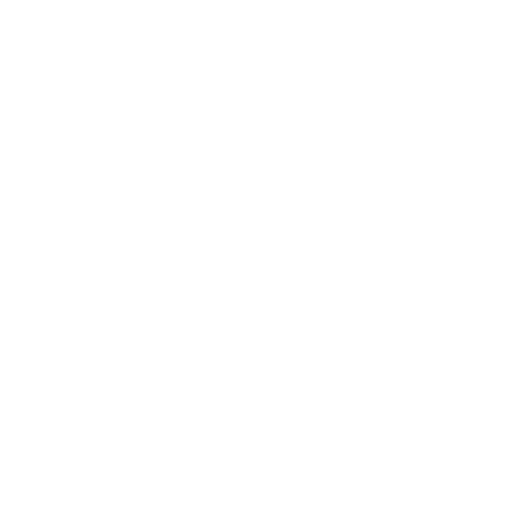
t = 0.00 s
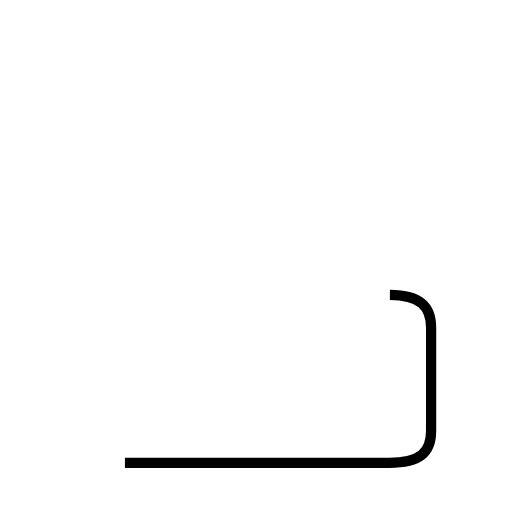
t = 1.43 s
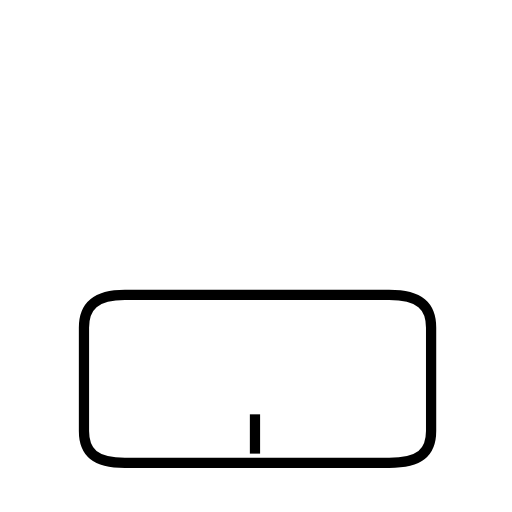
t = 2.98 s
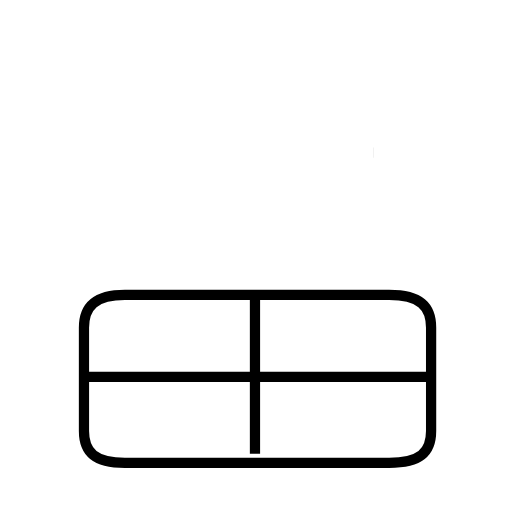
t = 4.34 s
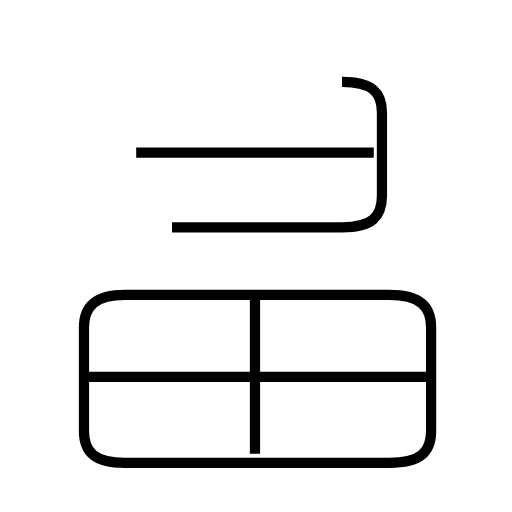
t = 6.12 s
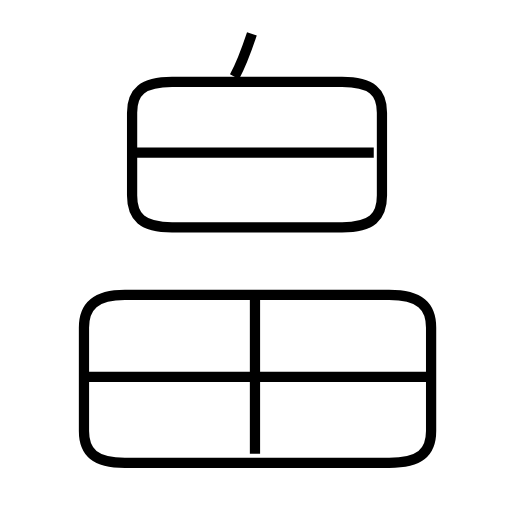
t = 7.34 s

The animated SVG that drew these frames (rendered in a browser with its animation timeline set to each time). Animation: 6 SMIL elements (animate=6); one cycle of 7.34 s.

<?xml version='1.0' encoding='utf-8'?>
<svg viewBox="0.0 -6.0 50.0 50.0" version="1.1" xmlns="http://www.w3.org/2000/svg"><rect x="-1000" y="-1000" width="2000" height="2000" stroke="white" fill="white" /><g style="fill:none;stroke:#000000;stroke-width:1"><path d="M 12.2 1.2 L 38.0 1.2 C 41.0 1.2 42.1 0.2 42.1 -1.9 L 42.1 -12.0 C 42.1 -14.1 41.0 -15.2 38.0 -15.2 L 12.2 -15.2 C 9.3 -15.2 8.2 -14.1 8.2 -12.0 L 8.2 -1.9 C 8.2 0.2 9.3 1.2 12.2 1.2 Z " transform="translate(0.0 38.0)" stroke-dasharray="95.46119221458996" stroke-dashoffset="95.46119221458996"><animate attributeName="stroke-dashoffset" from="95.46119221458996" to="0" dur="2.8638357664376985s" begin="0s; anim_end.end" fill="freeze" id="anim0" /></path><path d="M 24.9 0.3 L 24.9 -15.0 " transform="translate(0.0 38.0)" stroke-dasharray="15.3" stroke-dashoffset="15.3"><animate attributeName="stroke-dashoffset" from="15.3" to="0" dur="0.459s" begin="anim0.end" fill="freeze" id="anim1" /></path><path d="M 42.2 -7.2 L 8.4 -7.2 " transform="translate(0.0 38.0)" stroke-dasharray="33.800000000000004" stroke-dashoffset="33.800000000000004"><animate attributeName="stroke-dashoffset" from="33.800000000000004" to="0" dur="1.014s" begin="anim1.end" fill="freeze" id="anim2" /></path><path d="M 36.5 -29.1 L 13.3 -29.1 " transform="translate(0.0 38.0)" stroke-dasharray="23.2" stroke-dashoffset="23.2"><animate attributeName="stroke-dashoffset" from="23.2" to="0" dur="0.696s" begin="anim2.end" fill="freeze" id="anim3" /></path><path d="M 16.8 -21.8 L 33.4 -21.8 C 36.3 -21.8 37.3 -22.8 37.3 -24.9 L 37.3 -33.0 C 37.3 -35.0 36.3 -36.0 33.4 -36.0 L 16.8 -36.0 C 13.9 -36.0 12.9 -35.0 12.9 -33.0 L 12.9 -24.9 C 12.9 -22.8 13.9 -21.8 16.8 -21.8 Z " transform="translate(0.0 38.0)" stroke-dasharray="72.30693075703502" stroke-dashoffset="72.30693075703502"><animate attributeName="stroke-dashoffset" from="72.30693075703502" to="0" dur="2.1692079227110503s" begin="anim3.end" fill="freeze" id="anim4" /></path><path d="M 22.9 -36.5 C 23.6 -37.8 24.1 -39.2 24.6 -40.7" transform="translate(0.0 38.0)" stroke-dasharray="4.536823615390165" stroke-dashoffset="4.536823615390165"><animate attributeName="stroke-dashoffset" from="4.536823615390165" to="0" dur="0.13610470846170494s" begin="anim4.end" fill="freeze" id="anim_end" /></path></g></svg>
